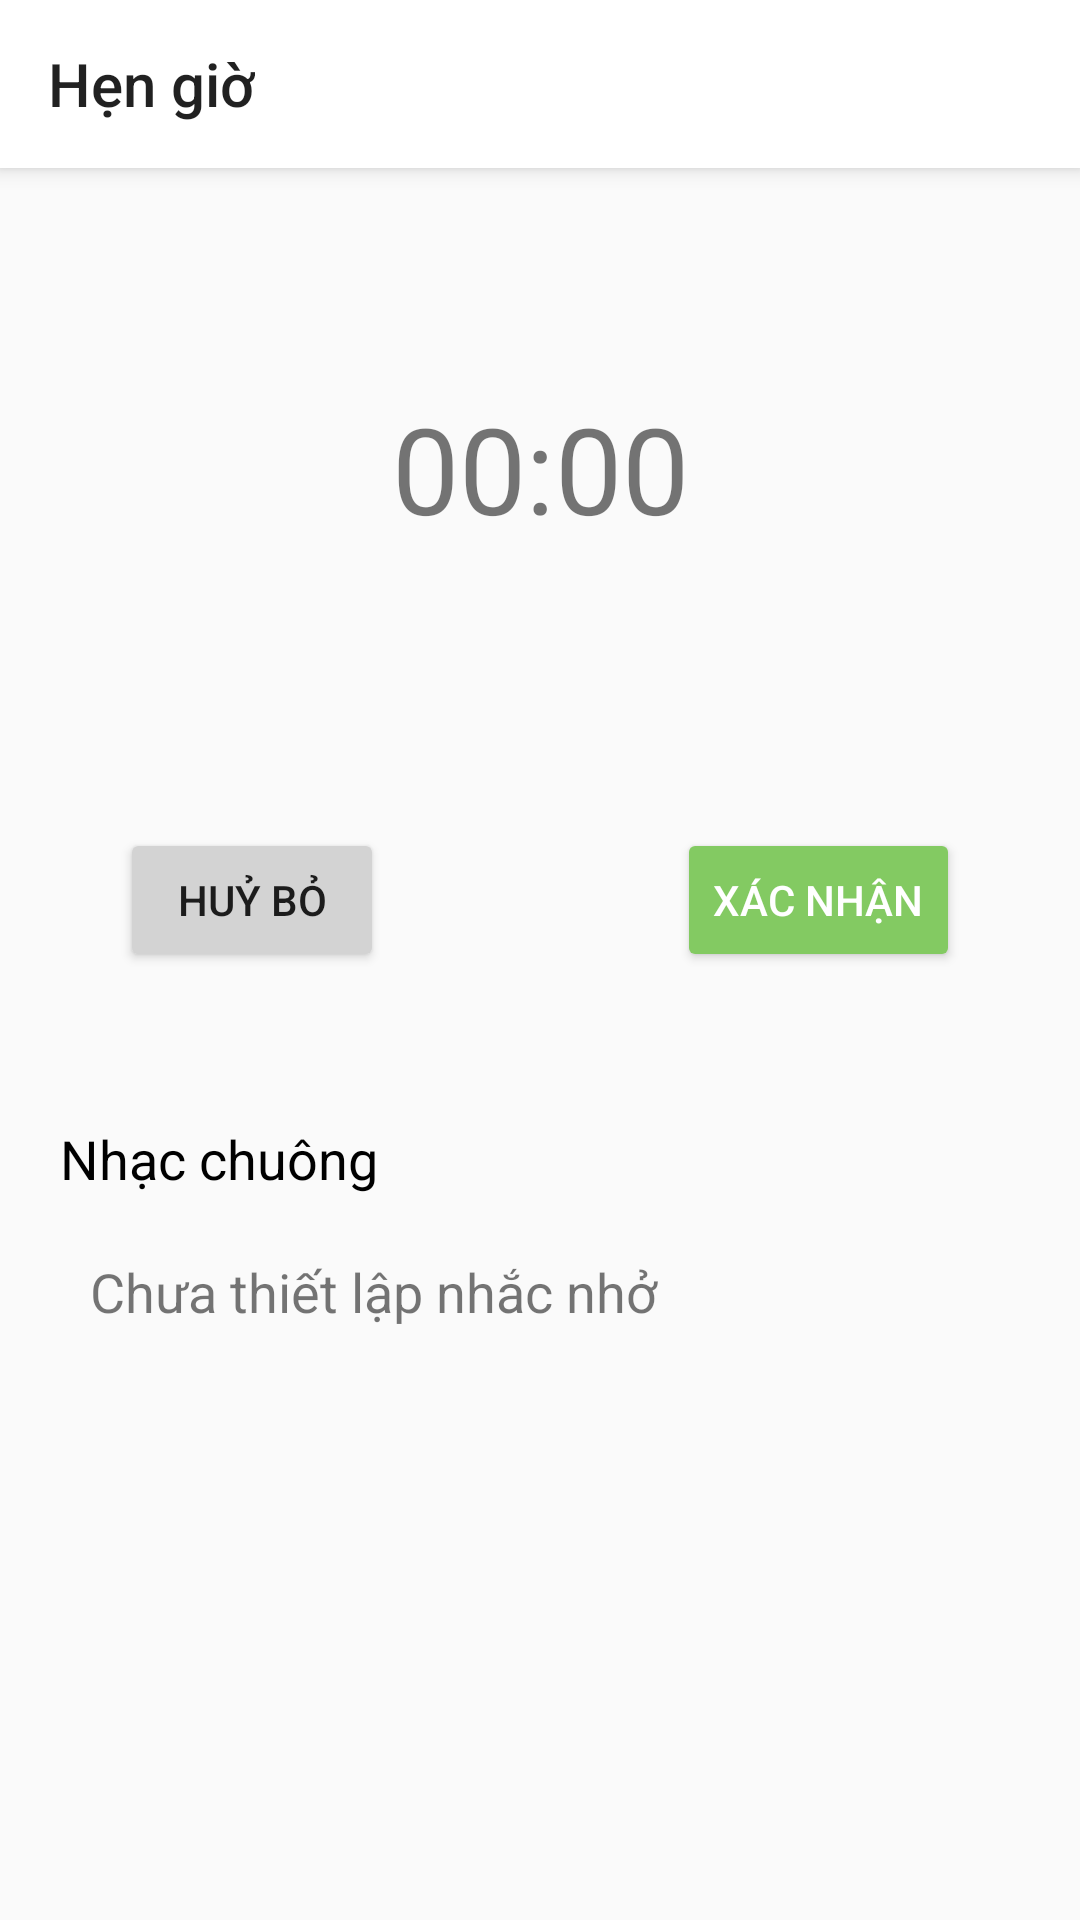

Produce the Android XML layout that renders to this screen, including the resource entries it uses.
<!-- AndroidManifest.xml: application theme Theme.AppCompat.Light.NoActionBar -->
<!-- res/layout/activity_count_down.xml -->
<?xml version="1.0" encoding="utf-8"?>
<RelativeLayout xmlns:android="http://schemas.android.com/apk/res/android"
    android:layout_width="match_parent"
    android:layout_height="match_parent"
    xmlns:app="http://schemas.android.com/apk/res-auto">
    <androidx.appcompat.widget.Toolbar
        android:id="@+id/toolbar"
        app:title="Hẹn giờ"
        android:layout_width="match_parent"
        android:layout_height="?attr/actionBarSize"
        android:background="@color/white"
        android:elevation="4dp"
        android:layout_alignParentTop="true">
    </androidx.appcompat.widget.Toolbar>
    <LinearLayout
        android:layout_below="@id/toolbar"
        android:orientation="horizontal"
        android:id="@+id/top"
        android:layout_width="match_parent"
        android:layout_height="200dp"
        android:gravity="center_vertical">
        <TimePicker
            android:id="@+id/timePicker"
            android:layout_alignParentTop="true"
            android:timePickerMode="spinner"
            android:layout_marginTop="80dp"
            android:layout_width="match_parent"
            android:visibility="gone"
            android:layout_height="wrap_content"/>
       <TextView
           android:id="@+id/time"
           android:text="00:00"
           android:textSize="40dp"
           android:textAlignment="center"
           android:layout_width="match_parent"
           android:layout_height="wrap_content" />
    </LinearLayout>

    <Button
        android:id="@+id/accecpt_btn"
        android:text="Xác nhận"
        android:layout_marginTop="20dp"
        android:backgroundTint="@color/xanh"
        android:textColor="@color/white"
        android:layout_width="wrap_content"
        android:layout_height="wrap_content"
        android:layout_below="@id/top"
        android:layout_alignParentEnd="true"
        android:layout_marginRight="40dp"/>

    <Button
        android:id="@+id/btn_cancel"
        android:layout_width="wrap_content"
        android:layout_height="wrap_content"
        android:layout_below="@id/top"
        android:layout_alignParentStart="true"
        android:layout_marginLeft="40dp"
        android:layout_marginTop="20dp"
        android:backgroundTint="@color/graylight"
        android:text="Huỷ bỏ" />

    <TextView
        android:id="@+id/tv"
        android:layout_width="match_parent"
        android:layout_height="wrap_content"
        android:layout_below="@id/btn_cancel"
        android:layout_marginLeft="20dp"
        android:layout_marginTop="50dp"
        android:layout_marginRight="20dp"
        android:text="Nhạc chuông"
        android:textColor="@color/black"
        android:textSize="18sp" />
    <TextView
        android:id="@+id/habit_time"
        android:layout_width="match_parent"
        android:layout_height="wrap_content"
        android:padding="10dp"
        android:text="Chưa thiết lập nhắc nhở"
        android:textSize="18sp"
        android:layout_marginTop="10dp"
        android:layout_marginLeft="20dp"
        android:layout_marginRight="20dp"
        android:layout_below="@id/tv"
        android:drawableEnd="@drawable/ic_arrow_forward"/>
</RelativeLayout>
<!-- resources referenced by this layout -->
<resources>
  <color name="black">#FF000000</color>
  <color name="graylight">#D3D3D3</color>
  <color name="white">#FFFFFFFF</color>
  <color name="xanh">#FF83CA62</color>
</resources>
